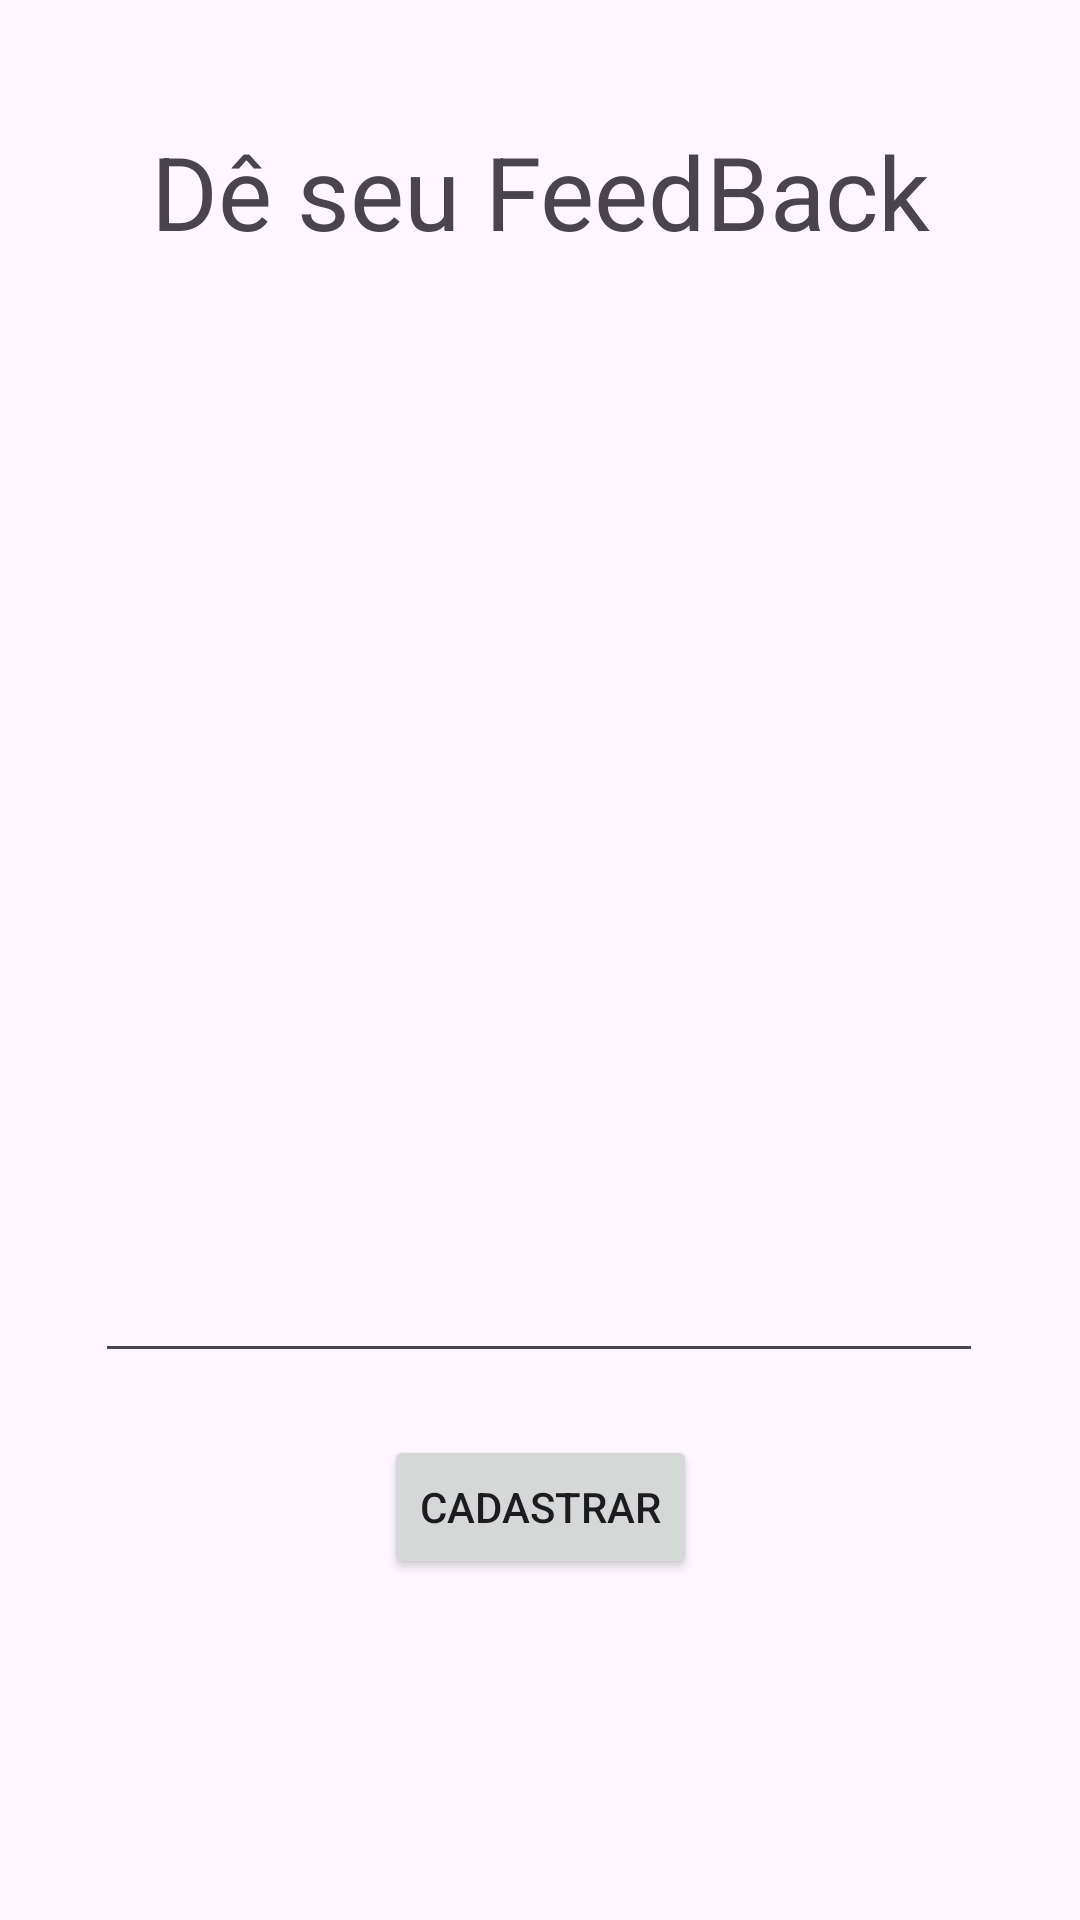

Write the Android layout XML for this screen, with the resource values it uses.
<!-- AndroidManifest.xml: application theme Theme.Projeto2SegundBim -->
<!-- res/layout/diario.xml -->
<?xml version="1.0" encoding="utf-8"?>
<androidx.constraintlayout.widget.ConstraintLayout xmlns:android="http://schemas.android.com/apk/res/android"
    xmlns:app="http://schemas.android.com/apk/res-auto"
    xmlns:tools="http://schemas.android.com/tools"
    android:layout_width="match_parent"
    android:layout_height="match_parent">

    <TextView
        android:id="@+id/textView12"
        android:layout_width="wrap_content"
        android:layout_height="wrap_content"
        android:text="Dê seu FeedBack"
        android:textSize="34sp"
        app:layout_constraintBottom_toBottomOf="parent"
        app:layout_constraintEnd_toEndOf="parent"
        app:layout_constraintStart_toStartOf="parent"
        app:layout_constraintTop_toTopOf="parent"
        app:layout_constraintVertical_bias="0.069" />

    <EditText
        android:id="@+id/textfeedback"
        android:layout_width="296dp"
        android:layout_height="348dp"
        android:ems="10"
        android:gravity="start|top"
        android:inputType="textMultiLine"
        app:layout_constraintBottom_toBottomOf="parent"
        app:layout_constraintEnd_toEndOf="parent"
        app:layout_constraintHorizontal_bias="0.495"
        app:layout_constraintStart_toStartOf="parent"
        app:layout_constraintTop_toTopOf="parent"
        app:layout_constraintVertical_bias="0.375" />

    <Button
        android:id="@+id/button4"
        android:layout_width="wrap_content"
        android:layout_height="wrap_content"
        android:text="Cadastrar"
        app:layout_constraintBottom_toBottomOf="parent"
        app:layout_constraintEnd_toEndOf="parent"
        app:layout_constraintStart_toStartOf="parent"
        app:layout_constraintTop_toTopOf="parent"
        app:layout_constraintVertical_bias="0.808" />

</androidx.constraintlayout.widget.ConstraintLayout>
<!-- resources referenced by this layout -->
<resources>
  <style name="Theme.Projeto2SegundBim" parent="Base.Theme.Projeto2SegundBim" />
  <style name="Base.Theme.Projeto2SegundBim" parent="Theme.Material3.DayNight.NoActionBar">
          
          
      </style>
</resources>
